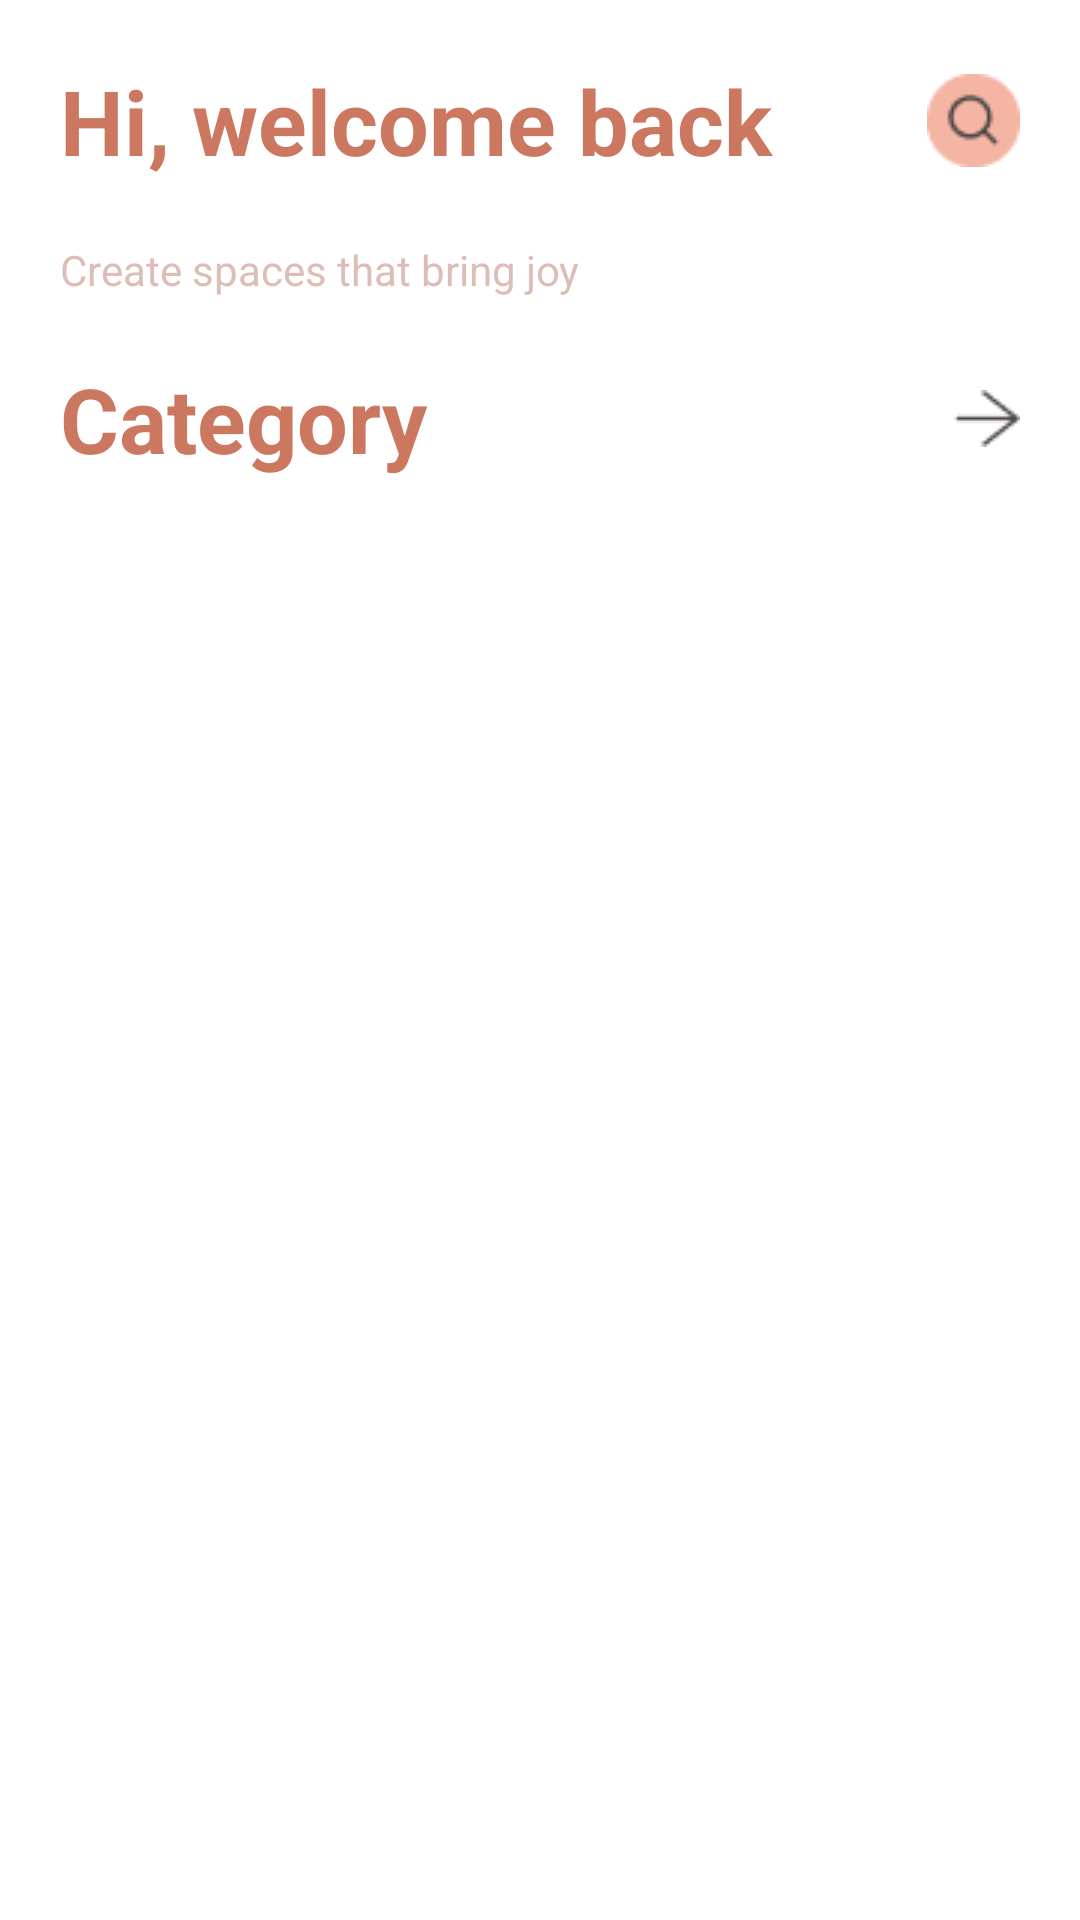

This screen was rendered from an Android layout file. Write that file and the resources it references.
<!-- AndroidManifest.xml: application theme Theme.ComputerShop -->
<!-- res/layout/shop_list.xml -->
<?xml version="1.0" encoding="utf-8"?>
<LinearLayout xmlns:android="http://schemas.android.com/apk/res/android"
    xmlns:app="http://schemas.android.com/apk/res-auto"
    android:orientation="vertical"
    android:layout_width="match_parent"
    android:layout_height="match_parent"
    android:background="#ffffff"
    android:id="@+id/shopListId">
    <TextView
        android:text="Hi, welcome back"
        android:drawableRight="@drawable/search"
        android:layout_width="match_parent"
        android:layout_height="wrap_content"
        android:textSize="30sp"
        android:textStyle="bold"
        android:fontFamily="sans-serif"
        android:textColor="@color/darkText"
        android:layout_margin="20dp"/>
    <TextView
        android:layout_width="wrap_content"
        android:layout_height="wrap_content"
        android:text="Create spaces that bring joy"
        android:layout_marginLeft="20dp"
        android:textColor="@color/lightText"/>
    <TextView
        android:id="@+id/goToCategory"
        android:layout_width="match_parent"
        android:layout_height="wrap_content"
        android:text="Category"
        android:drawableRight="@drawable/gotopage"
        android:textSize="30sp"
        android:textStyle="bold"
        android:fontFamily="sans-serif"
        android:textColor="@color/darkText"
        android:layout_margin="20dp"/>

    <androidx.recyclerview.widget.RecyclerView
        android:id="@+id/recyclerShopList"
        android:layout_width="match_parent"
        android:layout_height="500dp"
        android:layout_margin="20dp"/>
    <LinearLayout
        android:layout_width="match_parent"
        android:layout_height="match_parent"
        android:layout_gravity="bottom"
        android:gravity="bottom">
        <com.google.android.material.bottomnavigation.BottomNavigationView
            app:labelVisibilityMode="labeled"
            android:id="@+id/navigatMenuShopList"
            android:layout_width="match_parent"
            android:layout_height="wrap_content"
            android:background="#FFFFFF"
            app:menu="@menu/bottom_menu"/>
    </LinearLayout>
</LinearLayout>
<!-- resources referenced by this layout -->
<resources>
  <color name="darkText">#CC7861</color>
  <color name="lightText">#DCBEB6</color>
  <!-- drawable gotopage: png bitmap (drawable, 498 bytes) -->
  <!-- drawable search: png bitmap (drawable, 996 bytes) -->
  <style name="Theme.ComputerShop" parent="Base.Theme.ComputerShop" />
  <style name="Base.Theme.ComputerShop" parent="Theme.Material3.DayNight.NoActionBar">
          
          
      </style>
</resources>
